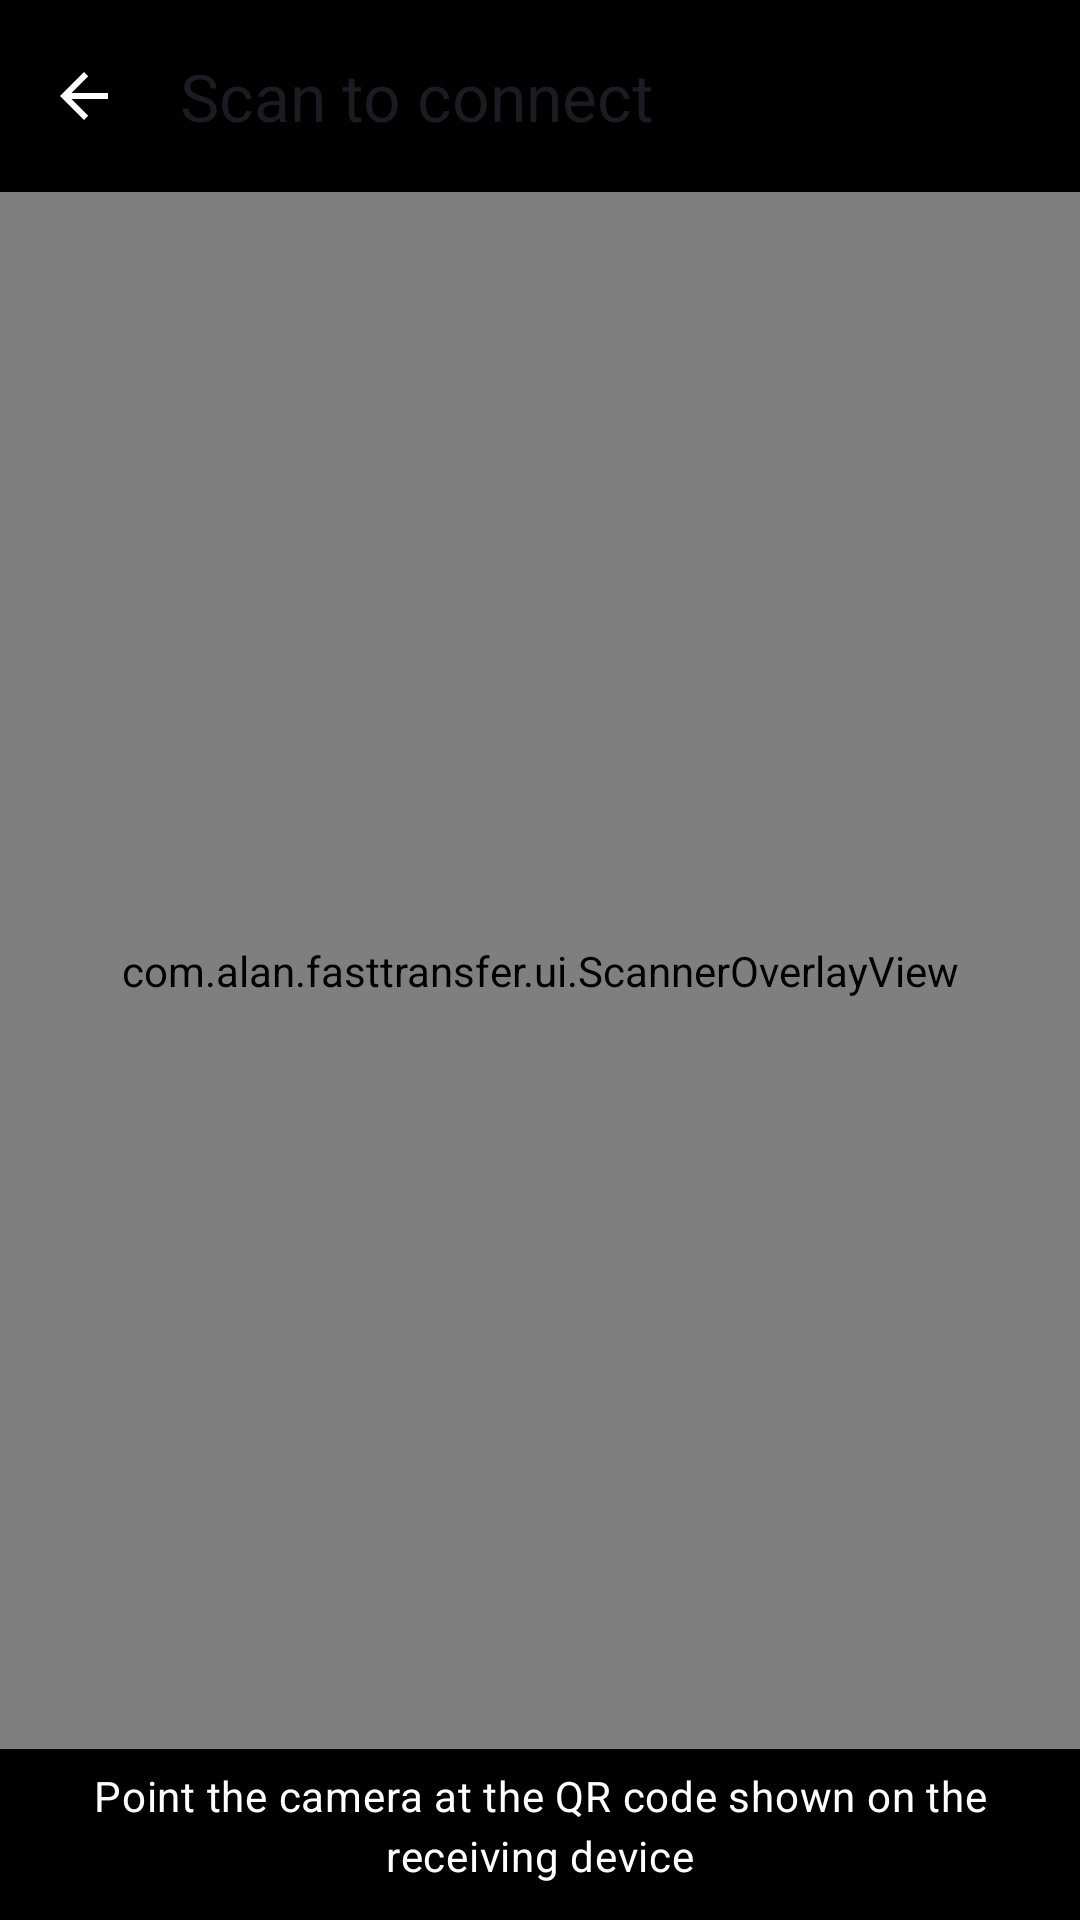

Reconstruct the res/layout file that produces this screen, plus the resources it refers to.
<!-- AndroidManifest.xml: activity theme Theme.FastTransfer.Scan -->
<!-- res/layout/activity_scan.xml -->
<?xml version="1.0" encoding="utf-8"?>
<LinearLayout xmlns:android="http://schemas.android.com/apk/res/android"
    xmlns:app="http://schemas.android.com/apk/res-auto"
    android:layout_width="match_parent"
    android:layout_height="match_parent"
    android:background="@android:color/black"
    android:fitsSystemWindows="true"
    android:orientation="vertical">

    <com.google.android.material.appbar.MaterialToolbar
        android:id="@+id/toolbar"
        style="@style/Widget.Material3.Toolbar"
        android:layout_width="match_parent"
        android:layout_height="?attr/actionBarSize"
        android:background="@android:color/transparent"
        android:theme="@style/ThemeOverlay.FastTransfer.Toolbar.OnDark"
        app:navigationIcon="@drawable/ic_arrow_back"
        app:title="@string/scan_title"
        app:titleTextAppearance="@style/Text.TitleLarge" />

    <FrameLayout
        android:layout_width="match_parent"
        android:layout_height="0dp"
        android:layout_weight="1">

        <androidx.camera.view.PreviewView
            android:id="@+id/preview"
            android:layout_width="match_parent"
            android:layout_height="match_parent"
            app:implementationMode="performance"
            app:scaleType="fillCenter" />

        <com.alan.fasttransfer.ui.ScannerOverlayView
            android:id="@+id/overlay"
            android:layout_width="match_parent"
            android:layout_height="match_parent" />

        <LinearLayout
            android:id="@+id/ll_message"
            android:layout_width="match_parent"
            android:layout_height="wrap_content"
            android:layout_gravity="center"
            android:gravity="center_horizontal"
            android:orientation="vertical"
            android:padding="@dimen/space_xl"
            android:visibility="gone">

            <TextView
                android:id="@+id/tv_message"
                style="@style/Text.BodyMedium"
                android:layout_width="match_parent"
                android:layout_height="wrap_content"
                android:gravity="center"
                android:textColor="@android:color/white" />

            <com.google.android.material.button.MaterialButton
                android:id="@+id/btn_action"
                style="@style/Widget.FastTransfer.Button.Tonal"
                android:layout_width="wrap_content"
                android:layout_height="wrap_content"
                android:layout_marginTop="@dimen/space_md"
                android:text="@string/action_connect_by_ip" />
        </LinearLayout>
    </FrameLayout>

    <TextView
        android:id="@+id/tv_hint"
        style="@style/Text.BodyMedium"
        android:layout_width="match_parent"
        android:layout_height="wrap_content"
        android:gravity="center"
        android:paddingLeft="@dimen/space_xl"
        android:paddingTop="@dimen/space_md"
        android:paddingRight="@dimen/space_xl"
        android:paddingBottom="@dimen/space_xl"
        android:text="@string/scan_hint"
        android:textColor="@android:color/white" />
</LinearLayout>
<!-- resources referenced by this layout -->
<resources>
  <dimen name="space_md">12dp</dimen>
  <dimen name="space_xl">24dp</dimen>
  <string name="action_connect_by_ip">Connect by IP</string>
  <string name="scan_hint">Point the camera at the QR code shown on the receiving device</string>
  <string name="scan_title">Scan to connect</string>
  <style name="Text.BodyMedium" parent="TextAppearance.Material3.BodyMedium">
          <item name="android:textColor">@color/m3_on_surface</item>
      </style>
  <style name="Text.TitleLarge" parent="TextAppearance.Material3.TitleLarge">
          <item name="android:textColor">@color/m3_on_surface</item>
      </style>
  <color name="m3_on_surface">#1B1B21</color>
  <dimen name="button_height">44dp</dimen>
  <dimen name="radius_pill">100dp</dimen>
  <color name="m3_primary">#4B57D1</color>
  <color name="m3_on_primary">#FFFFFF</color>
  <color name="m3_primary_container">#E0E0FF</color>
  <color name="m3_on_primary_container">#000C61</color>
  <color name="m3_inverse_primary">#BCC2FF</color>
  <color name="m3_secondary">#00696E</color>
  <color name="m3_on_secondary">#FFFFFF</color>
  <color name="m3_secondary_container">#9CF1F6</color>
  <color name="m3_on_secondary_container">#002021</color>
  <color name="m3_tertiary">#8E4BC8</color>
  <color name="m3_on_tertiary">#FFFFFF</color>
  <color name="m3_tertiary_container">#F2DAFF</color>
  <color name="m3_on_tertiary_container">#2F004E</color>
  <color name="m3_error">#BA1A1A</color>
  <color name="m3_on_error">#FFFFFF</color>
  <color name="m3_error_container">#FFDAD6</color>
  <color name="m3_on_error_container">#410002</color>
  <color name="m3_background">#FBF8FF</color>
  <color name="m3_on_background">#1B1B21</color>
  <color name="m3_surface">#FBF8FF</color>
  <color name="m3_surface_variant">#E3E1EC</color>
  <color name="m3_on_surface_variant">#46464F</color>
  <color name="m3_inverse_surface">#303036</color>
  <color name="m3_inverse_on_surface">#F3EFF7</color>
  <color name="m3_surface_bright">#FBF8FF</color>
  <color name="m3_surface_dim">#DBD9E0</color>
  <color name="m3_surface_container_lowest">#FFFFFF</color>
  <color name="m3_surface_container_low">#F5F2FA</color>
  <color name="m3_surface_container">#EFEDF4</color>
  <color name="m3_surface_container_high">#E9E7EF</color>
  <color name="m3_surface_container_highest">#E3E1E9</color>
  <color name="m3_outline">#777680</color>
  <color name="m3_outline_variant">#C7C5D0</color>
  <style name="ShapeAppearance.FastTransfer.ExtraSmall" parent="">
          <item name="cornerFamily">rounded</item>
          <item name="cornerSize">4dp</item>
      </style>
  <style name="ShapeAppearance.FastTransfer.Small" parent="">
          <item name="cornerFamily">rounded</item>
          <item name="cornerSize">8dp</item>
      </style>
  <style name="ShapeAppearance.FastTransfer.Medium" parent="">
          <item name="cornerFamily">rounded</item>
          <item name="cornerSize">12dp</item>
      </style>
  <style name="ShapeAppearance.FastTransfer.Large" parent="">
          <item name="cornerFamily">rounded</item>
          <item name="cornerSize">16dp</item>
      </style>
  <style name="ShapeAppearance.FastTransfer.ExtraLarge" parent="">
          <item name="cornerFamily">rounded</item>
          <item name="cornerSize">28dp</item>
      </style>
  <style name="ThemeOverlay.FastTransfer.BottomSheet" parent="ThemeOverlay.Material3.BottomSheetDialog">
          <item name="bottomSheetStyle">@style/Widget.FastTransfer.BottomSheet</item>
      </style>
  <style name="Widget.FastTransfer.Toolbar" parent="Widget.Material3.Toolbar">
          <item name="android:background">@android:color/transparent</item>
          <item name="titleTextAppearance">@style/Text.TitleLarge</item>
      </style>
  <dimen name="radius_lg">20dp</dimen>
  <dimen name="radius_sm">8dp</dimen>
  <dimen name="touch_target">48dp</dimen>
</resources>
